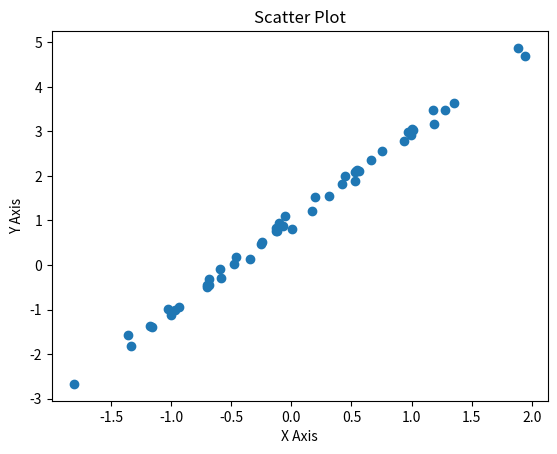

Recreate this plot in Python.
import matplotlib.pyplot as plt
import numpy as np

x=np.random.randn(50)

y=2*x + 1+ 0.1*np.random.randn(50)

plt.scatter(x,y)
plt.title("Scatter Plot")
plt.xlabel("X Axis")
plt.ylabel("Y Axis")

plt.show()